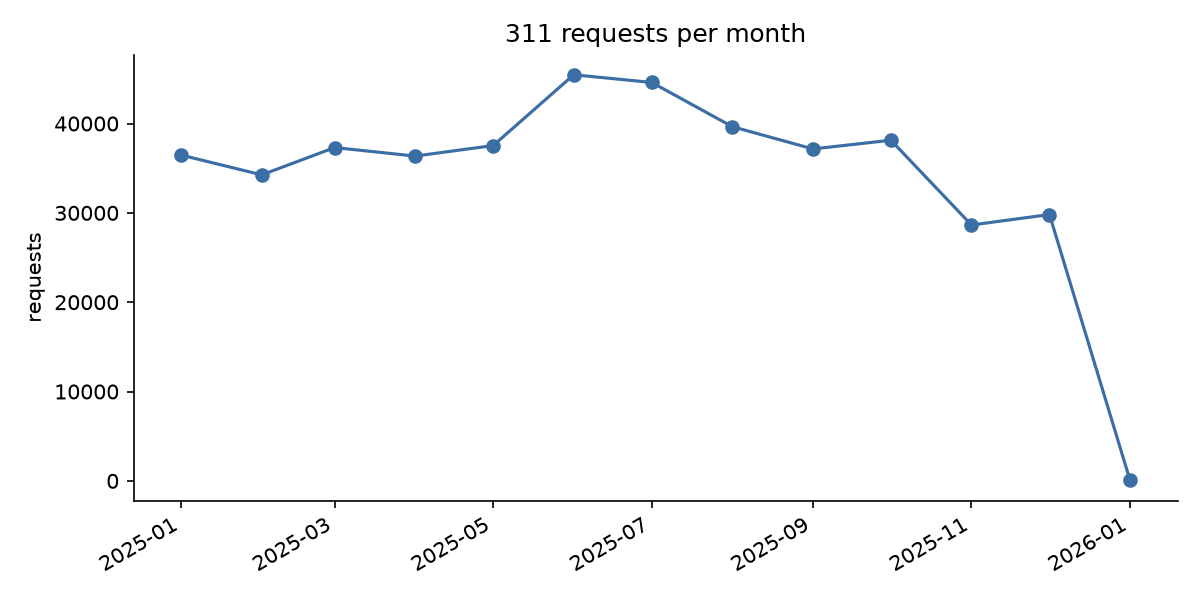

Data behind this chart, as committed beside it:
created_month, requests, pct_overdue
2025-01-01, 36467, 30.7
2025-02-01, 34252, 31.6
2025-03-01, 37310, 33.4
2025-04-01, 36357, 33.1
2025-05-01, 37535, 42.0
2025-06-01, 45457, 52.0
2025-07-01, 44598, 48.7
2025-08-01, 39650, 46.9
2025-09-01, 37155, 49.3
2025-10-01, 38131, 44.1
2025-11-01, 28640, 42.3
2025-12-01, 29813, 38.0
2026-01-01, 58, 31.4
